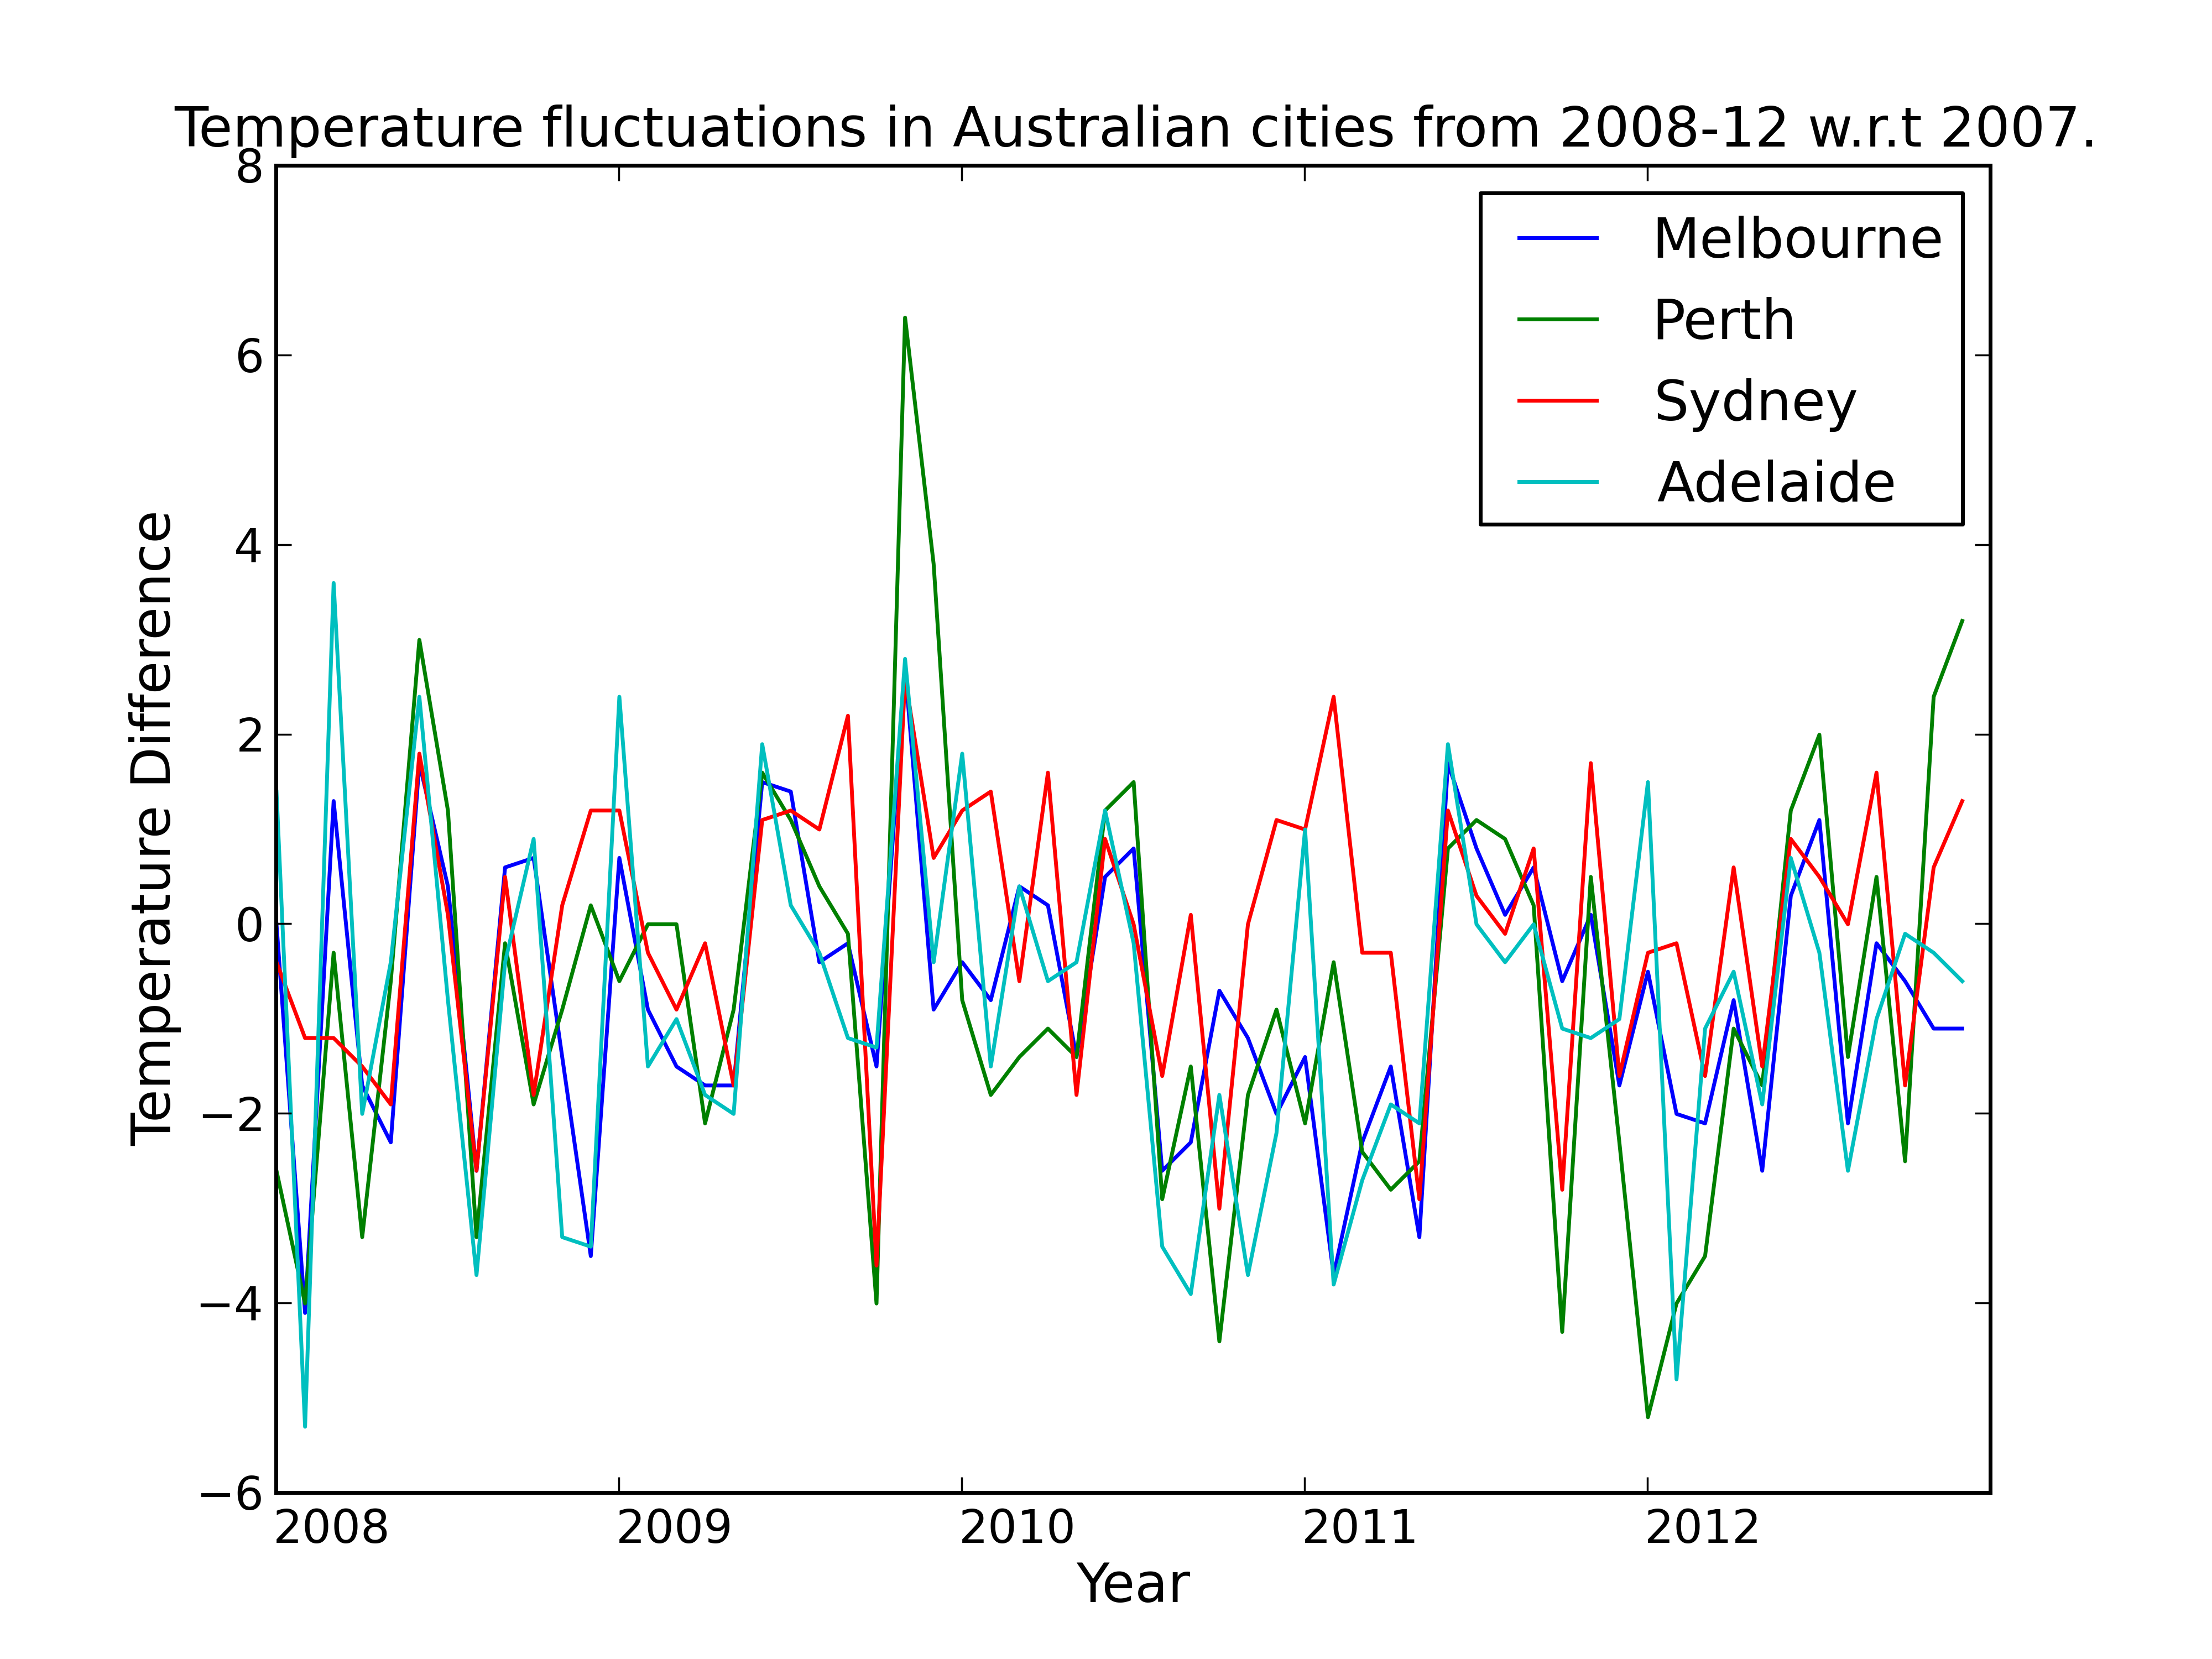

This chart was generated by the following Python code:
'''
Script outputs a line graph of temperature difference vs. time 
from 2008 to 2012 with 2007 being the base year.
'''

import os,sys
os.dup2(2,3)
stderr = os.fdopen(2,'a')
stderr.close()
import matplotlib
matplotlib.use('Agg')
from pylab import *
import csv

visual = 'visualisation.html'

# html chunks
html_start = '''<!DOCTYPE html PUBLIC "-//W3C//DTD XHTML 1.0 Strict//EN" "http://www.w3.org/TR/xhtml1/DTD/xhtml1-strict.dtd">
<html xmlns="http://www.w3.org/1999/xhtml">
<head>
<meta http-equiv="Content-Type" content="text/html; charset=utf-8" />
<title>Pivot table</title>
<link rel = "stylesheet" href = "image.css" type = "text/css" media = "screen" charset = "utf-8" />
</head>
<body><div class="container"> '''
html_end = '''
</div></body></html>'''


#the csv file is opened and the lines of
#data are appended to a permanent list called perm_data.
temp_year_list = []
temp_city_list = []
file_name = open("Dataset.csv")
data = csv.reader(file_name)
header = data.next()

perm_data = []
for line in data:
    perm_data.append(line)
    
file_name.close()


#unique list for the years and city names is created
for line in perm_data:
    temp_city_list.append(line[1])
    if line[0] > '2007':
        temp_year_list.append(line[0])      

year_list = sorted(list(set(temp_year_list))) 
city_list = list(set(temp_city_list))

#temperature values for each month in the base
#year is appended to a 2 dimensional list with
#  [temperature values of each month for city 1] etc
base_temp_2d = []
for city in city_list:
    base_temp = []
    for line in perm_data:
        if (line[0] == '2007') and (line[1] == city):
             base_temp.append(line[3])
            
    base_temp_2d.append(base_temp)

#2 dimensional list for temperature values of all the years
# of each city
#   [all temperature values for 5 years of city 1 (60 temp values)]
#   [all temperature values for 5 years of city 2 (60 temp values)] 
temp_diff_city = []
for city in city_list:
    temp_diff = []
    for year in year_list:
        for line in perm_data:
            if (line[0] == year) and (line[1] == city):
                temp_diff.append(float(line[3]))
        
    temp_diff_city.append(temp_diff)  
    
    
    

#monthly values for each year of each city subtracted to the
#respective monthly base temperature of each month of each city
#output is the new temp_diff_city list with base temp values subtracted

#loops 4 times for each city
for a in range(len(city_list)):
    
    c = 0
    #loops 5 times for each year
    for d in range(len(year_list)):
        #loops 12 times for each month
        for b in range(len(base_temp_2d[0])):
                temp_diff_city[a][c] -= float(base_temp_2d[a][b])
                c += 1

#defining a function that saves the plotted graph as an image 
#and then prints it on an HTML page.
def webshow(img):
    savefig(img,dpi=500)
    print 'Content-Type: text/html\n'
    
    print html_start
    print '<img width="1200" height="700" src="'+img+'" alt="'+img+'"/>'   
    print '<p><a href="%s">Click here to return to the input form</a></p>' % visual
    print html_end


#for loop accesses all cities and plots the temp_diff list for
#each city
for temp_diff in temp_diff_city:
    plot(temp_diff) 

legend(city_list, loc = "upper right")
xticks([w*12 for w in range(5)],['%d'%w for w in range(2008,2013)],ha='left') 
xlabel("Year", fontsize = "14")
ylabel("Temperature Difference", fontsize = "14")
title("Temperature fluctuations in Australian cities from 2008-12 w.r.t 2007.")
webshow("q3.png")    
